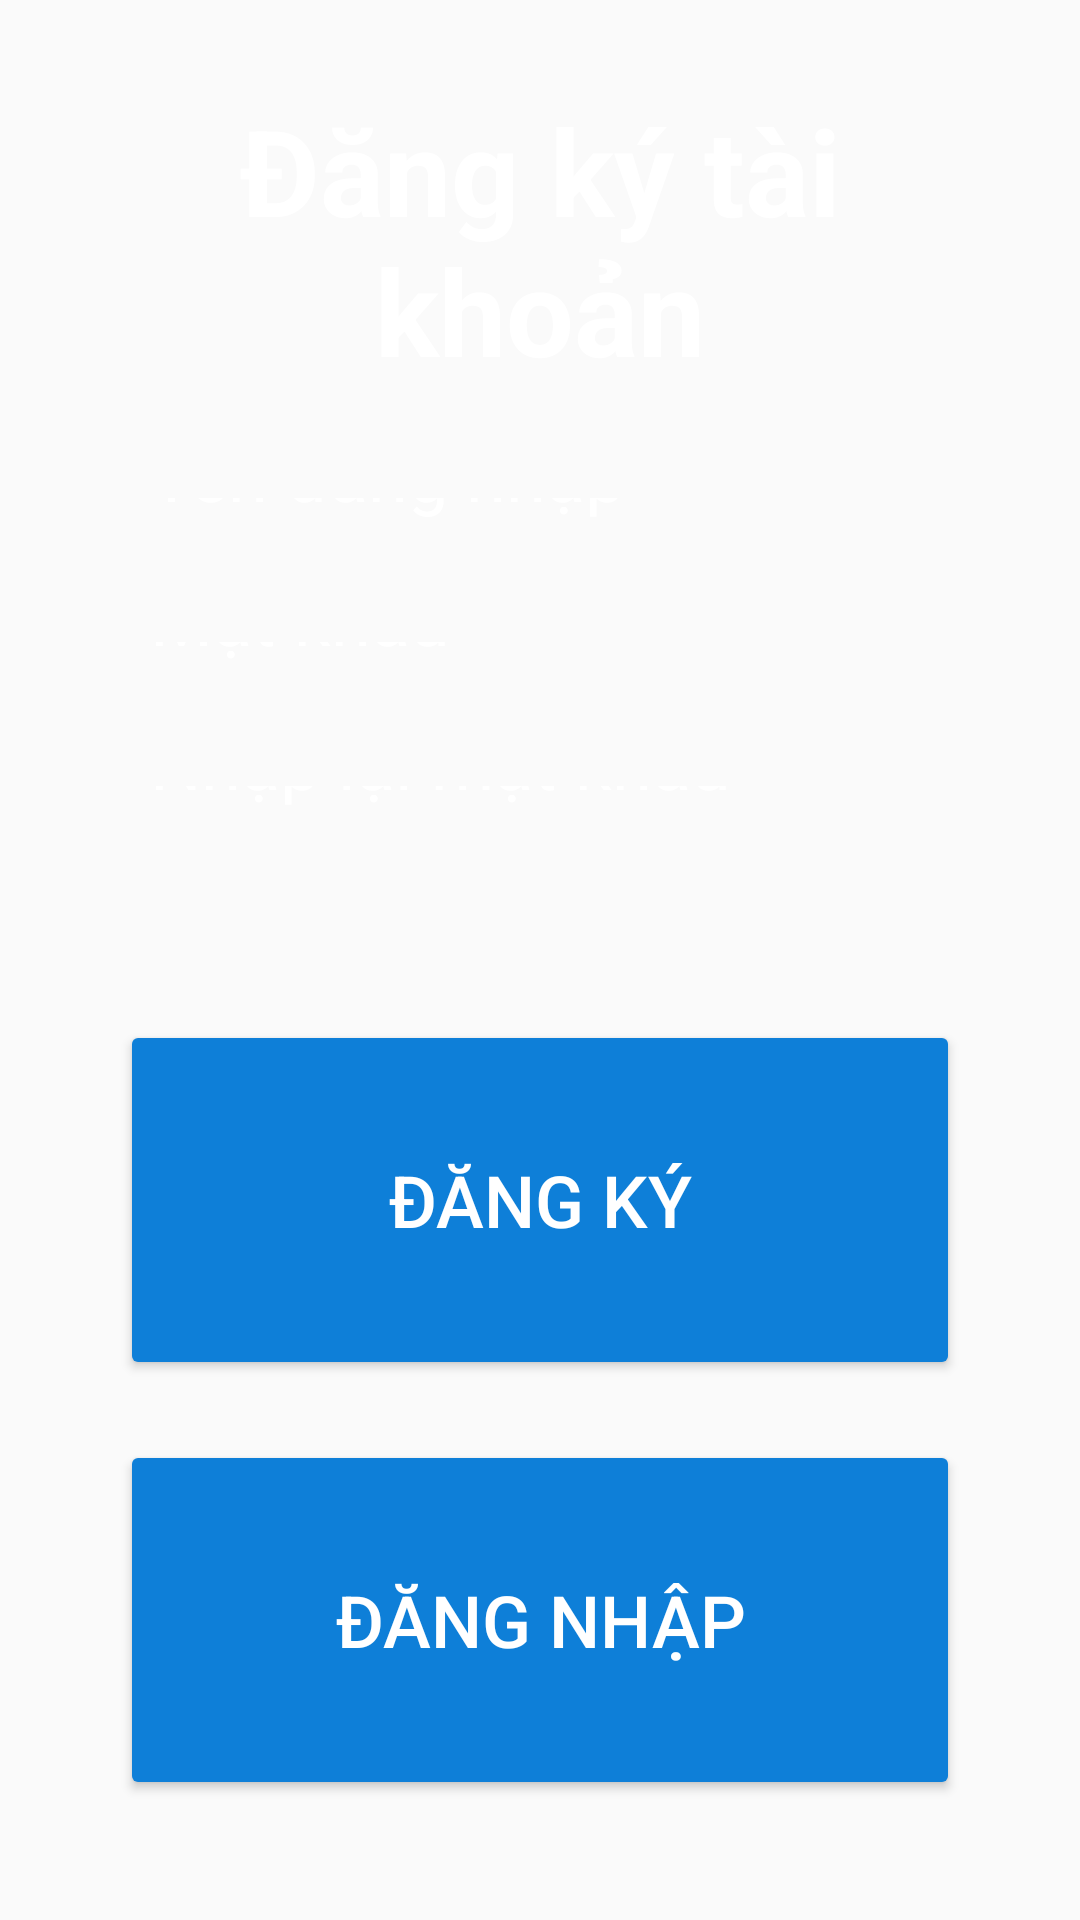

Reconstruct the res/layout file that produces this screen, plus the resources it refers to.
<!-- AndroidManifest.xml: application theme Theme.AppCompat.DayNight.NoActionBar -->
<!-- res/layout/activity_signup.xml -->
<?xml version="1.0" encoding="utf-8"?>
<LinearLayout xmlns:android="http://schemas.android.com/apk/res/android"
    xmlns:app="http://schemas.android.com/apk/res-auto"
    xmlns:tools="http://schemas.android.com/tools"
    android:layout_width="match_parent"
    android:layout_height="match_parent"
    android:orientation="vertical"
    tools:context=".SignUpActivity"
    android:background="@drawable/background">

    <LinearLayout
        android:layout_width="match_parent"
        android:layout_height="0dp"
        android:layout_weight="5"
        android:orientation="vertical">
        <LinearLayout
            android:layout_weight="1"
            android:layout_width="match_parent"
            android:layout_height="0dp"
            android:layout_margin="30dp"
            android:orientation="vertical">
            <TextView
                android:layout_weight="1"
                android:textAlignment="center"
                android:layout_width="match_parent"
                android:layout_height="wrap_content"
                android:text="Đăng ký tài khoản"
                android:textSize="40dp"
                android:textStyle="bold"
                android:textColor="@color/white"/>

            <LinearLayout
                android:layout_weight="9"
                android:layout_width="match_parent"
                android:layout_height="0dp"
                android:orientation="vertical">

                <EditText
                    android:id="@+id/nameET"
                    android:layout_width="match_parent"
                    android:layout_height="0dp"
                    android:layout_margin="10dp"
                    android:layout_weight="1"
                    android:background="@drawable/border_radius"
                    android:hint="Tên đăng nhập"
                    android:padding="10dp"
                    android:textColorHint="@color/white"
                    android:textSize="24dp" />

                <EditText
                    android:id="@+id/passET"
                    android:layout_width="match_parent"
                    android:layout_height="0dp"
                    android:layout_margin="10dp"
                    android:layout_weight="1"
                    android:background="@drawable/border_radius"
                    android:hint="Mật khẩu"
                    android:padding="10dp"
                    android:textColorHint="@color/white"
                    android:textSize="24dp"
                    android:inputType="textPassword"/>

                <EditText
                    android:id="@+id/passConfirmET"
                    android:layout_width="match_parent"
                    android:layout_height="0dp"
                    android:layout_margin="10dp"
                    android:layout_weight="1"
                    android:background="@drawable/border_radius"
                    android:hint="Nhập lại mật khẩu"
                    android:inputType="textPassword"
                    android:padding="10dp"
                    android:textColorHint="@color/white"
                    android:textSize="24dp" />
            </LinearLayout>


        </LinearLayout>
    </LinearLayout>

    <LinearLayout
        android:layout_weight="5"
        android:layout_width="match_parent"
        android:layout_height="0dp"
        android:orientation="vertical">
        <LinearLayout
            android:layout_weight="5"
            android:layout_width="match_parent"
            android:layout_height="0dp"
            android:layout_marginTop="10dp"
            android:layout_marginRight="30dp"
            android:layout_marginBottom="30dp"
            android:layout_marginLeft="30dp"

            android:orientation="vertical">

            <Button
                android:id="@+id/signUpBT"
                android:layout_width="match_parent"
                android:layout_height="0dp"
                android:layout_margin="10dp"
                android:layout_weight="1"
                android:backgroundTint="#0E7FD8"
                android:text="Đăng ký"
                android:textColor="@color/white"
                android:textSize="24dp" />

            <Button
                android:id="@+id/logInBT"
                android:layout_width="match_parent"
                android:layout_height="0dp"
                android:layout_margin="10dp"
                android:layout_weight="1"
                android:backgroundTint="#0E7FD8"
                android:text="Đăng nhập"
                android:textColor="@color/white"
                android:textSize="24dp" />

        </LinearLayout>
    </LinearLayout>
</LinearLayout>
<!-- resources referenced by this layout -->
<resources>

  <!-- not gathered from this repository: default colours our renderer supplied (Android Studio template values) -->
  <color name="white">#FFFFFFFF</color>
</resources>
